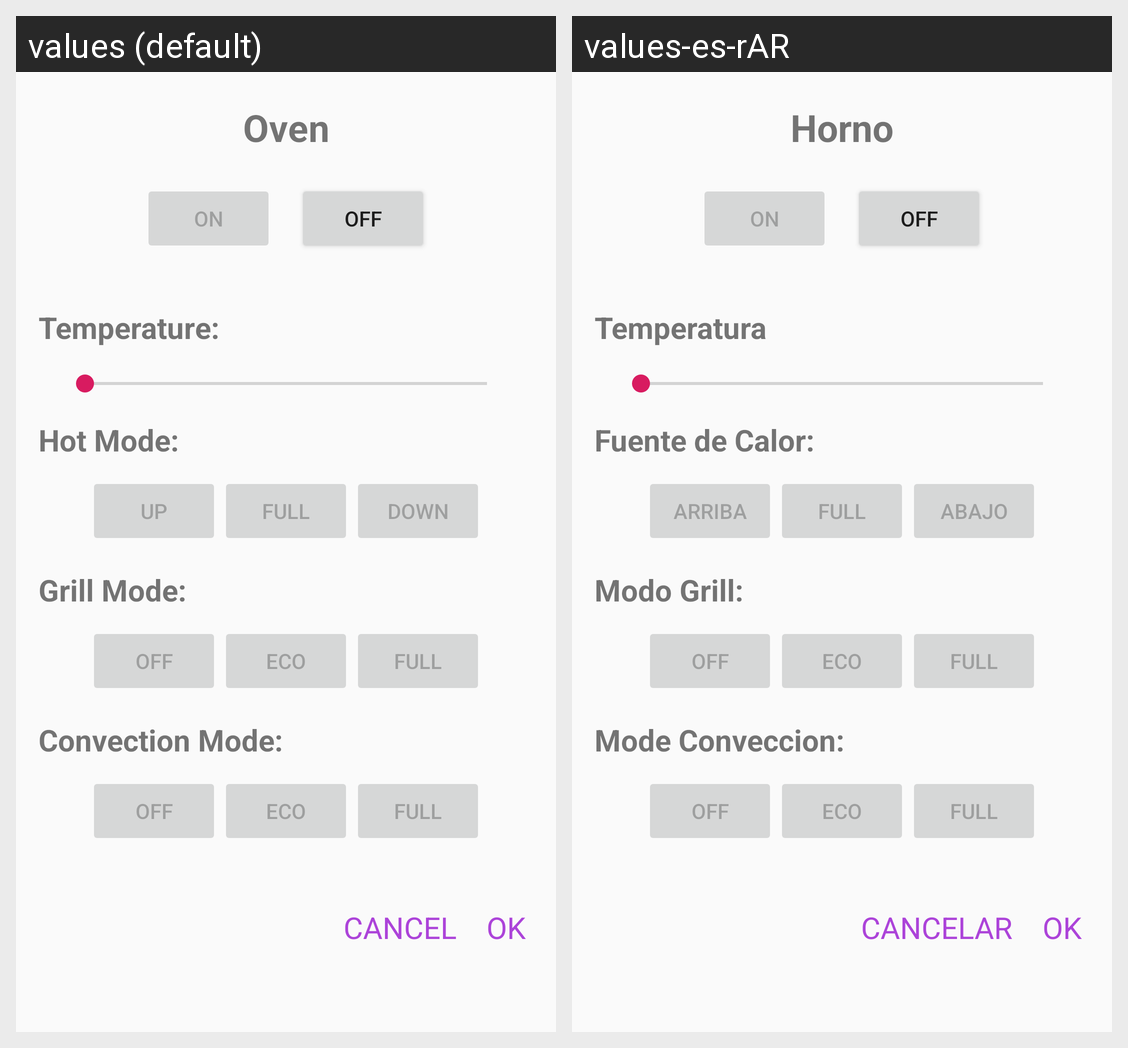

This grid shows one Android layout under two languages. Give, for every string resource on the screen, its name, the default text and each shown locale's text.
Android screen res/layout/oven_dialog.xml rendered under 2 locales, left to right: values (default), values-es-rAR. Device: Nexus 5 (rendered at 1080×1920; each locale shown at half size, 540×960, under a caption strip naming it); theme AppTheme.
Strings drawn on this screen, with the default value and each locale's value (text and hints the layout hard-codes, and strings that could not be matched under every locale, appear in the picture but are not listed):

oven
  values: Oven
  values-es-rAR: Horno

on
  values: ON
  values-es-rAR: ON

off
  values: OFF
  values-es-rAR: OFF

temperature
  values: Temperature:
  values-es-rAR: Temperatura

hot_mode_oven
  values: Hot Mode:
  values-es-rAR: Fuente de Calor:

up
  values: UP
  values-es-rAR: ARRIBA

full
  values: FULL
  values-es-rAR: FULL

down
  values: DOWN
  values-es-rAR: ABAJO

grill_mode
  values: Grill Mode:
  values-es-rAR: Modo Grill:

economic
  values: eco
  values-es-rAR: eco

convection_mode
  values: Convection Mode:
  values-es-rAR: Mode Conveccion:

cancel_room_creation
  values: CANCEL
  values-es-rAR: CANCELAR

ok_room_creation
  values: OK
  values-es-rAR: OK
